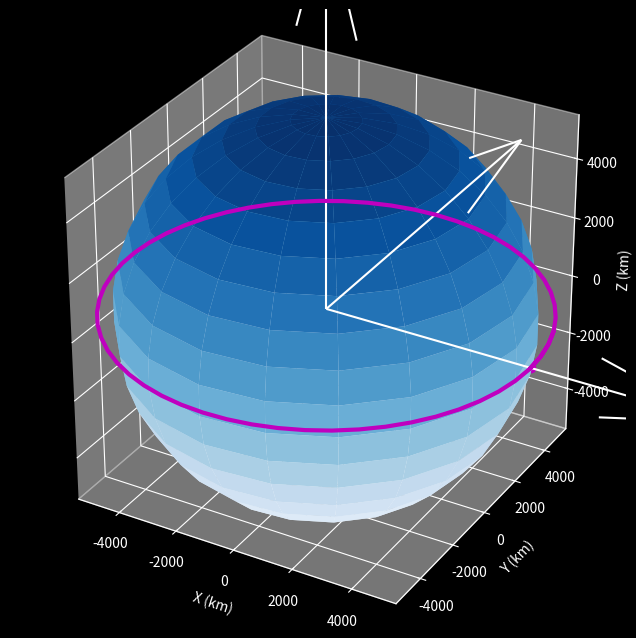

Recreate this plot in Python. (Note: this script raises an exception after producing the figure.)
'''
AWP | Astrodynamics with Python by Alfonso Gonzalez
https://github.com/alfonsogonzalez/AWP
https://www.youtube.com/c/AlfonsoGonzalezSpaceEngineering

Fundamentals of Orbital Mechanics 4
Orbital propagation

Circular orbit propagation with no AWP dependencies
'''

# 3rd party libraries
import numpy as np
import matplotlib.pyplot as plt
plt.style.use( 'dark_background' )

earth_radius = 6378.0 # km
earth_mu     = 3.9860043543609598E+05 # km^3 / s^2

def two_body_ode( t, state ):
	'''
	Newtons Universal Law of Gravitation
	'''
	r = state[ :3 ]
	a = -earth_mu * r / np.linalg.norm( r ) ** 3

	return np.array( [ state[ 3 ], state[ 4 ], state[ 5 ],
			 a[ 0 ], a[ 1 ], a[ 2 ] ] )

def rk4_step( f, t, y, h ):
	'''
	Calculate one RK4 step
	'''
	k1 = f( t, y )
	k2 = f( t + 0.5 * h, y + 0.5 * k1 * h )
	k3 = f( t + 0.5 * h, y + 0.5 * k2 * h )
	k4 = f( t +       h, y +       k3 * h )

	return y + h / 6.0 * ( k1 + 2 * k2 + 2 * k3 + k4 )

def plot_orbits( rs, args ):
	_args = {
		'figsize'      : ( 10, 8 ),
		'labels'       : [ '' ] * len( rs ),
		'colors'       : [ 'm', 'c', 'r', 'C3' ],
		'traj_lws'     : 3,
		'dist_unit'    : 'km',
		'groundtracks' : False,
		'cb_radius'    : 6378.0,
		'cb_SOI'       : None,
		'cb_SOI_color' : 'c',
		'cb_SOI_alpha' : 0.7,
		'cb_axes'      : True,
		'cb_axes_mag'  : 2,
		'cb_cmap'      : 'Blues',
		'cb_axes_color': 'w',
		'axes_mag'     : 0.8,
		'axes_custom'  : None,
		'title'        : 'Trajectories',
		'legend'       : True,
		'axes_no_fill' : True,
		'hide_axes'    : False,
		'azimuth'      : False,
		'elevation'    : False,
		'show'         : False,
		'filename'     : False,
		'dpi'          : 300
	}
	for key in args.keys():
		_args[ key ] = args[ key ]

	fig = plt.figure( figsize = _args[ 'figsize' ] )
	ax  = fig.add_subplot( 111, projection = '3d'  )

	max_val = 0
	n       = 0

	for r in rs:
		ax.plot( r[ :, 0 ], r[ :, 1 ], r[ : , 2 ],
			color = _args[ 'colors' ][ n ], label = _args[ 'labels' ][ n ],
			zorder = 10, linewidth = _args[ 'traj_lws' ] )
		ax.plot( [ r[ 0, 0 ] ], [ r[ 0 , 1 ] ], [ r[ 0, 2 ] ], 'o',
			color = _args[ 'colors' ][ n ] )

		if _args[ 'groundtracks' ]:
			rg  = r[ : ] / np.linalg.norm( r, axis = 1 ).reshape( ( r.shape[ 0 ], 1 ) )
			rg *= _args[ 'cb_radius' ]

			ax.plot( rg[ :, 0 ], rg[ :, 1 ], rg[ :, 2 ], cs[ n ], zorder = 10 )
			ax.plot( [ rg[ 0, 0 ] ], [ rg[ 0, 1 ] ], [ rg[ 0, 2 ] ], cs[ n ] + 'o', zorder = 10 )			

		max_val = max( [ r.max(), max_val ] )
		n += 1

	_u, _v = np.mgrid[ 0:2*np.pi:20j, 0:np.pi:20j ]
	_x     = _args[ 'cb_radius' ] * np.cos( _u ) * np.sin( _v )
	_y     = _args[ 'cb_radius' ] * np.sin( _u ) * np.sin( _v )
	_z     = _args[ 'cb_radius' ] * np.cos( _v )
	ax.plot_surface( _x, _y, _z, cmap = _args[ 'cb_cmap' ], zorder = 1 )

	if _args[ 'cb_axes' ]:
		l       = _args[ 'cb_radius' ] * _args[ 'cb_axes_mag' ]
		x, y, z = [ [ 0, 0, 0 ], [ 0, 0, 0  ], [ 0, 0, 0 ] ]
		u, v, w = [ [ l, 0, 0 ], [ 0, l, 0 ], [ 0, 0, l ] ]
		ax.quiver( x, y, z, u, v, w, color = _args[ 'cb_axes_color' ] )

	xlabel = 'X (%s)' % _args[ 'dist_unit' ]
	ylabel = 'Y (%s)' % _args[ 'dist_unit' ]
	zlabel = 'Z (%s)' % _args[ 'dist_unit' ]

	if _args[ 'axes_custom' ] is not None:
		max_val = _args[ 'axes_custom' ]
	else:
		max_val *= _args[ 'axes_mag' ]

	ax.set_xlim( [ -max_val, max_val ] )
	ax.set_ylim( [ -max_val, max_val ] )
	ax.set_zlim( [ -max_val, max_val ] )
	ax.set_xlabel( xlabel )
	ax.set_ylabel( ylabel )
	ax.set_zlabel( zlabel )
	ax.set_box_aspect( [ 1, 1, 1 ] )
	ax.set_aspect( 'auto' )

	if _args[ 'azimuth' ] is not False:
		ax.view_init( elev = _args[ 'elevation' ],
					  azim = _args[ 'azimuth'   ] )
	
	if _args[ 'axes_no_fill' ]:
		ax.w_xaxis.pane.fill = False
		ax.w_yaxis.pane.fill = False
		ax.w_zaxis.pane.fill = False		

	if _args[ 'hide_axes' ]:
		ax.set_axis_off()

	if _args[ 'legend' ]:
		plt.legend()

	if _args[ 'filename' ]:
		plt.savefig( _args[ 'filename' ], dpi = _args[ 'dpi' ] )
		print( 'Saved', _args[ 'filename' ] )

	if _args[ 'show' ]:
		plt.show()

	plt.close()


if __name__ == '__main__':
	r0_norm     = earth_radius + 450.0             # km
	v0_norm     = ( earth_mu / r0_norm ) ** 0.5    # km / s
	statei      = [ r0_norm, 0, 0, 0, v0_norm, 0 ]
	tspan       = 100.0 * 60.0                     # seconds
	dt          = 100.0                            # seconds
	steps       = int( tspan / dt )
	ets         = np.zeros( ( steps, 1 ) )
	states      = np.zeros( ( steps, 6 ) )
	states[ 0 ] = statei

	for step in range( steps - 1 ):
		states[ step + 1 ] = rk4_step(
			two_body_ode, ets[ step ], states[ step ], dt )

	print( states )
	plot_orbits( [ states ], { 'show': True } )
